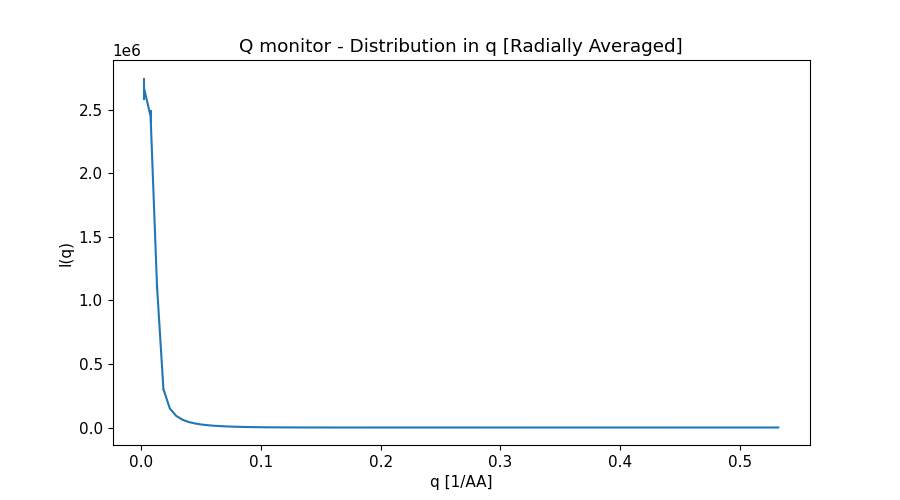

Data behind this chart, as committed beside it:
x_axis, Intensity, Error
2.673296620000000044e-03, 2.665886683999999892e+06, 8.949358309000000008e+04
8.019889859000000135e-03, 2.448570671000000089e+06, 5.146028138000000035e+04
1.336648309999999978e-02, 1.112515584000000032e+06, 2.457523926999999821e+04
1.871307633999999900e-02, 3.022440719999999856e+05, 4.473859158000000207e+03
2.405966958000000169e-02, 1.497885164999999979e+05, 1.269629290999999967e+03
2.940626282000000091e-02, 9.109931163999999990e+04, 6.286014301000000160e+02
3.475285605999999666e-02, 6.054677210999999807e+04, 3.632079403000000184e+02
4.009944929999999935e-02, 4.229761175999999978e+04, 2.347819880000000126e+02
4.544604254000000204e-02, 3.116412411000000066e+04, 1.603174152999999933e+02
5.079263577999999779e-02, 2.298108191000000079e+04, 1.100056459999999987e+02
5.613922900999999965e-02, 1.749540591000000131e+04, 7.960090612999999848e+01
6.148582225000000234e-02, 1.363839947000000029e+04, 5.929095638999999807e+01
6.683241549000000503e-02, 1.047790647999999965e+04, 4.318295134000000246e+01
7.217900872999999384e-02, 8.126798684000000321e+03, 3.219458116999999930e+01
7.752560196999999653e-02, 6.442541653000000224e+03, 2.478172202000000013e+01
8.287219520999999922e-02, 4.992651662000000215e+03, 1.845917632999999825e+01
8.821878845000000191e-02, 3.836900011000000177e+03, 1.378702033000000071e+01
9.356538169000000460e-02, 2.999448562000000038e+03, 1.056725366000000044e+01
9.891197492999999341e-02, 2.319233052000000043e+03, 7.921901142000000284e+00
1.042585681999999986e-01, 1.752834274999999934e+03, 5.822316982000000252e+00
1.096051613999999980e-01, 1.330741600999999946e+03, 4.387774893999999648e+00
1.149517545999999973e-01, 1.004714239000000020e+03, 3.225419797999999894e+00
1.202983479000000050e-01, 7.294950804000000062e+02, 2.287727541999999836e+00
1.256449410999999905e-01, 5.274045257000000220e+02, 1.657888065999999938e+00
1.309915343999999982e-01, 3.749575212999999962e+02, 1.167327637999999945e+00
1.363381275999999975e-01, 2.489839125000000024e+02, 7.642968044000000294e-01
1.416847207999999969e-01, 1.622125643999999909e+02, 5.092176645999999529e-01
1.470313141000000046e-01, 1.025839598000000024e+02, 3.281149683999999844e-01
1.523779073000000039e-01, 5.763067312999999814e+01, 1.871198886999999866e-01
1.577245006000000116e-01, 2.907504120000000114e+01, 1.040814035000000026e-01
1.630710938000000110e-01, 1.358421524000000069e+01, 5.400431790000000121e-02
1.684176870000000104e-01, 5.571850902000000438e+00, 2.105003150000000003e-02
1.737642802999999903e-01, 4.312832315999999722e+00, 1.492185136999999925e-02
1.791108734999999896e-01, 7.351313504000000165e+00, 2.403083203000000098e-02
1.844574667999999973e-01, 1.315941798999999968e+01, 3.731230466999999745e-02
1.898040599999999967e-01, 2.109037894000000080e+01, 5.495113095000000308e-02
1.951506531999999960e-01, 2.856307851000000042e+01, 7.041881026000000598e-02
2.004972465000000037e-01, 3.672507153000000102e+01, 8.624938390000000399e-02
2.058438397000000031e-01, 4.439037743000000091e+01, 1.019038877000000010e-01
2.111904330000000107e-01, 5.020183331999999865e+01, 1.129388347999999986e-01
2.165370262000000101e-01, 5.536657948999999945e+01, 1.219205207000000069e-01
2.218836194000000095e-01, 5.933960780999999685e+01, 1.287873351000000111e-01
2.272302126999999894e-01, 6.075841280000000211e+01, 1.308632049000000019e-01
2.325768058999999888e-01, 6.200706160000000011e+01, 1.313882021999999983e-01
2.379233991999999964e-01, 6.167265723999999949e+01, 1.288187402000000037e-01
2.432699923999999958e-01, 5.923533256999999708e+01, 1.233457552999999984e-01
2.486165855999999952e-01, 5.697267940999999780e+01, 1.170953926000000006e-01
2.539631788999999751e-01, 5.334982957999999797e+01, 1.084401232000000020e-01
2.593097721000000022e-01, 4.862138818999999756e+01, 9.862771583000000397e-02
2.646563653999999821e-01, 4.464080974000000168e+01, 8.978632498999999934e-02
2.700029586000000092e-01, 3.997750606000000317e+01, 7.917346096999999805e-02
2.753495517999999809e-01, 3.427611764000000250e+01, 6.791597442999999790e-02
2.806961451000000163e-01, 2.948820742999999922e+01, 5.847897609000000246e-02
2.860427382999999879e-01, 2.505478146000000095e+01, 4.887016010999999799e-02
2.913893316000000233e-01, 2.013213097999999945e+01, 3.936483514999999933e-02
2.967359247999999949e-01, 1.616115406000000121e+01, 3.182802575000000245e-02
3.020825180000000221e-01, 1.270277098999999943e+01, 2.480282916000000129e-02
3.074291113000000020e-01, 9.246079040999999776e+00, 1.816896770000000008e-02
3.127757044999999736e-01, 6.611792438000000161e+00, 1.332904587000000030e-02
3.181222978000000090e-01, 4.545482912999999847e+00, 9.255403505999999433e-03
... 40 more rows
